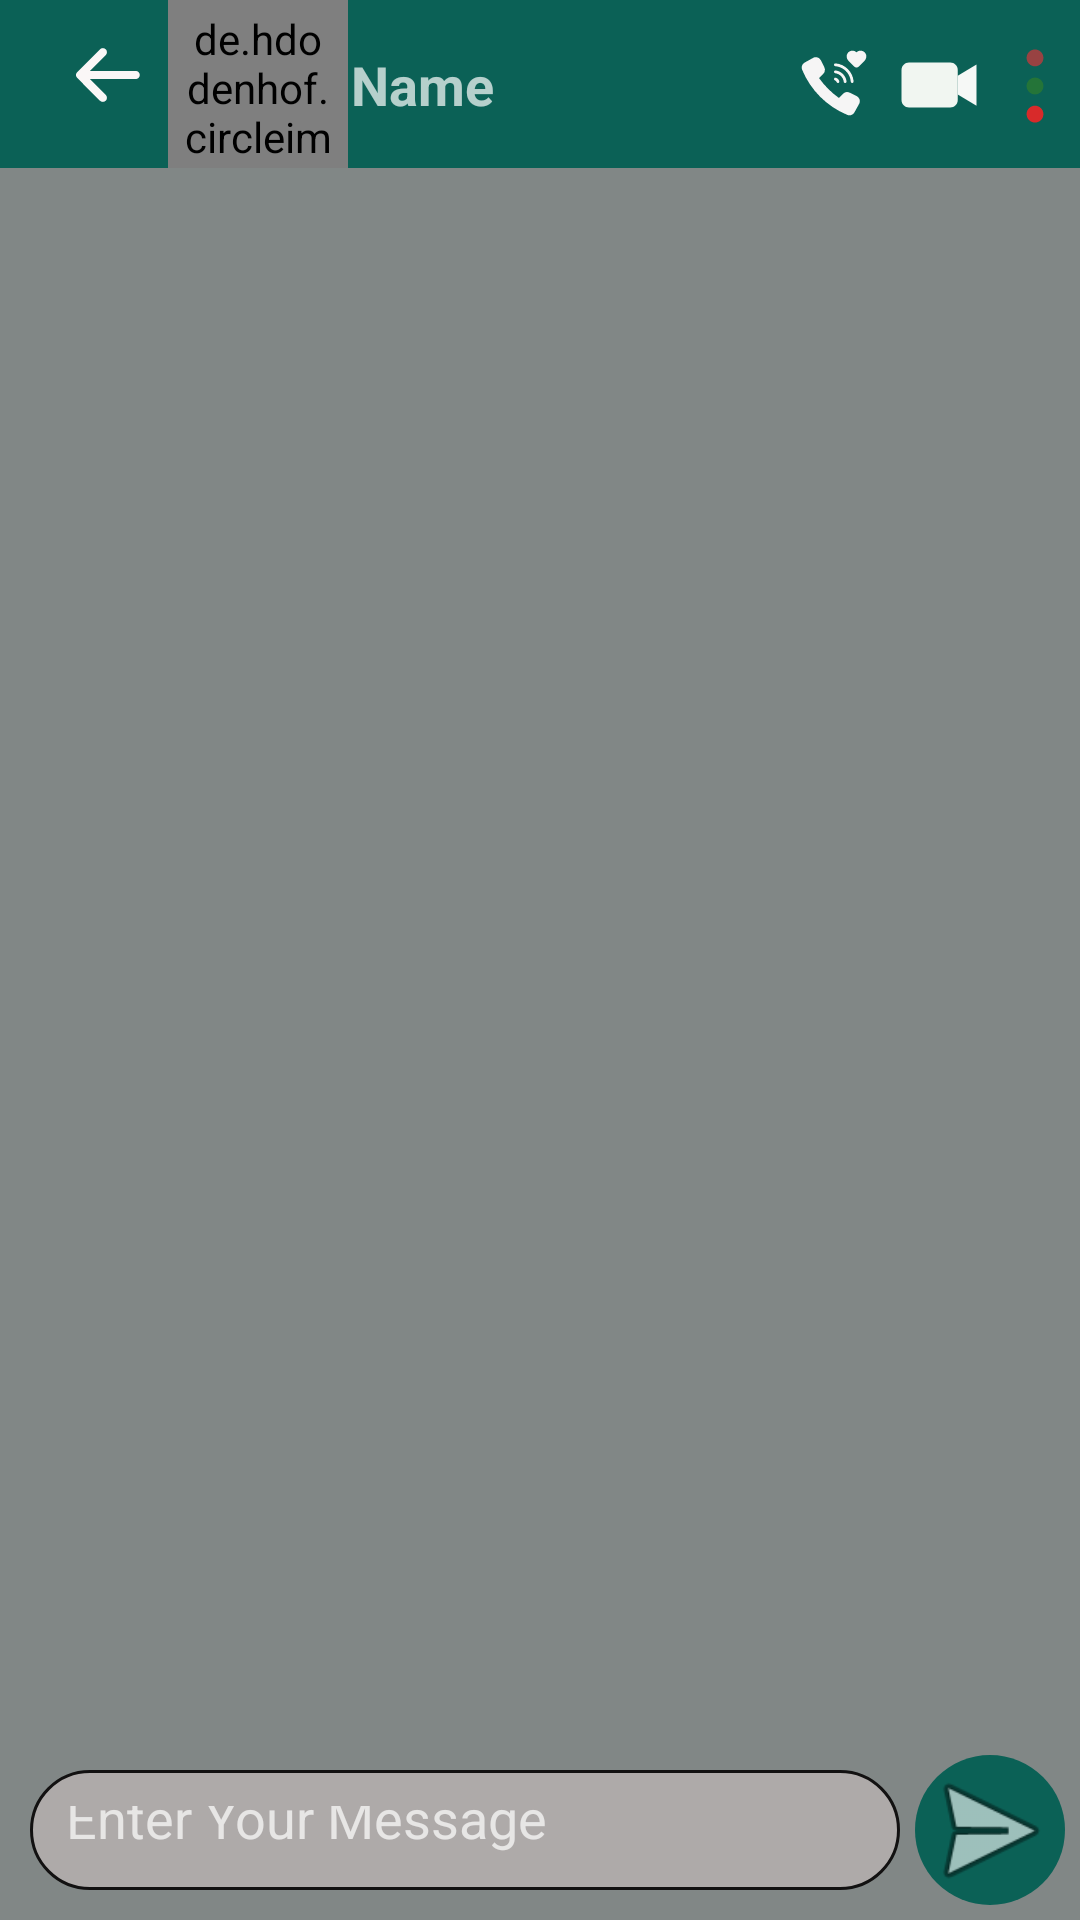

Write the Android layout XML for this screen, with the resource values it uses.
<!-- AndroidManifest.xml: application theme Theme.Whats_App -->
<!-- res/layout/activity_chats_detail.xml -->
<?xml version="1.0" encoding="utf-8"?>
<RelativeLayout xmlns:android="http://schemas.android.com/apk/res/android"
    xmlns:app="http://schemas.android.com/apk/res-auto"
    xmlns:tools="http://schemas.android.com/tools"
    android:layout_width="match_parent"
    android:layout_height="match_parent"
    tools:context=".Chats_Detail"
    android:background="@color/teal_700">

    <androidx.recyclerview.widget.RecyclerView
        android:id="@+id/chat_recyclerview"
        android:layout_width="match_parent"
        android:layout_height="match_parent"
        android:layout_below="@+id/chat_toolbar"
        android:layout_above="@id/edt_chat_msg_linear">

    </androidx.recyclerview.widget.RecyclerView>

    <androidx.appcompat.widget.Toolbar
        android:layout_alignParentLeft="true"
        android:id="@+id/chat_toolbar"
        android:layout_width="match_parent"
        android:layout_height="?attr/actionBarSize"
        android:background="@color/colorPrimary"
        android:minHeight="?attr/actionBarSize"
        android:theme="?attr/actionBarTheme">

        <androidx.constraintlayout.widget.ConstraintLayout
            android:layout_width="match_parent"
            android:layout_height="wrap_content"
            >

            <de.hdodenhof.circleimageview.CircleImageView
                android:id="@+id/profile_image"
                android:layout_width="60dp"
                android:layout_height="60dp"
                android:padding="5dp"
                android:src="@drawable/account_avatar_profile_user_3_svgrepo_com"
                app:civ_border_color="#FF000000"
                app:civ_border_width="2dp"
                app:layout_constraintBottom_toBottomOf="parent"
                app:layout_constraintStart_toEndOf="@+id/chat_back_btn"
                app:layout_constraintTop_toTopOf="parent"
                app:layout_constraintVertical_bias="0.5" />

            <TextView
                android:id="@+id/user_name"
                android:layout_width="wrap_content"
                android:layout_height="wrap_content"
                android:layout_marginStart="1dp"
                android:text="Name"
                android:textSize="18sp"
                android:textStyle="bold"
                app:layout_constraintBottom_toBottomOf="parent"
                app:layout_constraintStart_toEndOf="@+id/profile_image"
                app:layout_constraintTop_toTopOf="parent" />

            <ImageView
                android:id="@+id/video_call_icon"
                android:layout_width="30dp"
                android:layout_height="30dp"
                android:layout_marginEnd="2dp"
                android:src="@drawable/video_call"
                app:layout_constraintBottom_toBottomOf="parent"
                app:layout_constraintEnd_toStartOf="@+id/three_dot"
                app:layout_constraintTop_toTopOf="parent"
                app:layout_constraintVertical_bias="0.509" />

            <ImageView
                android:id="@+id/three_dot"
                android:layout_width="30dp"
                android:layout_height="30dp"
                android:layout_marginTop="26dp"
                android:layout_marginBottom="25dp"
                android:src="@drawable/dot_menu_more_svgrepo_com"
                app:layout_constraintBottom_toBottomOf="parent"
                app:layout_constraintEnd_toEndOf="parent"
                app:layout_constraintTop_toTopOf="parent" />

            <ImageView
                android:id="@+id/call_icon"
                android:layout_width="30dp"
                android:layout_height="30dp"
                android:layout_marginTop="25dp"
                android:layout_marginEnd="5dp"
                android:layout_marginBottom="26dp"
                android:src="@drawable/call_icon"
                app:layout_constraintBottom_toBottomOf="parent"
                app:layout_constraintEnd_toStartOf="@+id/video_call_icon"
                app:layout_constraintTop_toTopOf="parent" />

            <ImageView
                android:id="@+id/chat_back_btn"
                android:layout_width="40dp"

                android:layout_height="50dp"
                android:backgroundTint="@color/white"
                app:layout_constraintStart_toStartOf="parent"
                app:srcCompat="@drawable/back_button"
                tools:layout_editor_absoluteY="1dp" />
        </androidx.constraintlayout.widget.ConstraintLayout>

    </androidx.appcompat.widget.Toolbar>

    <LinearLayout
        android:id="@+id/edt_chat_msg_linear"
        android:layout_width="match_parent"
        android:layout_height="wrap_content"
        android:layout_alignParentBottom="true"
        android:orientation="horizontal"
        android:padding="5dp">

        <EditText
            android:id="@+id/enter_message"
            android:layout_width="wrap_content"
            android:layout_height="match_parent"
            android:layout_margin="5dp"
            android:layout_weight="1"
            android:background="@drawable/chat_edit_txt_shape"
            android:hint="Enter Your Message"
            android:padding="12dp">

        </EditText>

        <ImageView

            android:id="@+id/send_btn"
            android:layout_width="50dp"
            android:layout_height="50dp"
            android:background="@drawable/send_shape"
            app:srcCompat="@android:drawable/ic_menu_send">

        </ImageView>
    </LinearLayout>

</RelativeLayout>
<!-- resources referenced by this layout -->
<resources>
  <color name="colorPrimary">#0b6156</color>
  <color name="teal_700">#FF818786</color>
  <color name="white">#fff</color>
  <!-- drawable back_button (drawable) -->
  <vector xmlns:android="http://schemas.android.com/apk/res/android"
      android:width="800dp"
      android:height="800dp"
      android:viewportWidth="219.15"
      android:viewportHeight="219.15">
  
    <path
        android:pathData="M94.86,156.51c2.93,2.93 7.68,2.93 10.61,0c2.93,-2.93 2.93,-7.68 -0,-10.61l-28.82,-28.82l83.46,-0.01c4.14,-0 7.5,-3.36 7.5,-7.5c-0,-4.14 -3.36,-7.5 -7.5,-7.5l-83.46,0.01l28.83,-28.83c2.93,-2.93 2.93,-7.68 0,-10.61c-1.47,-1.46 -3.38,-2.2 -5.3,-2.2c-1.92,0 -3.84,0.73 -5.3,2.2l-41.63,41.63c-1.41,1.41 -2.2,3.31 -2.2,5.3c0,1.99 0.79,3.9 2.2,5.3L94.86,156.51z"
        android:fillColor="#FAF7F7"/>
  </vector>
  <!-- drawable chat_edit_txt_shape (drawable) -->
  <?xml version="1.0" encoding="utf-8"?>
  <shape xmlns:android="http://schemas.android.com/apk/res/android">
  
      <solid android:color="#B4C1B9B9"></solid>
      <corners android:radius="100dp"></corners>
      <stroke android:color="#121111" android:width="1dp"></stroke>
  
  </shape>
  <!-- drawable dot_menu_more_svgrepo_com (drawable) -->
  <vector xmlns:android="http://schemas.android.com/apk/res/android"
      android:width="800dp"
      android:height="800dp"
      android:viewportWidth="32"
      android:viewportHeight="32">
    <path
        android:pathData="M13,16c0,1.654 1.346,3 3,3s3,-1.346 3,-3s-1.346,-3 -3,-3S13,14.346 13,16z"
        android:fillColor="#BC2E7C2E"/>
    <path
        android:pathData="M13,26c0,1.654 1.346,3 3,3s3,-1.346 3,-3s-1.346,-3 -3,-3S13,24.346 13,26z"
        android:fillColor="#D82A2A"/>
    <path
        android:pathData="M13,6c0,1.654 1.346,3 3,3s3,-1.346 3,-3s-1.346,-3 -3,-3S13,4.346 13,6z"
        android:fillColor="#984242"/>
  </vector>
  <!-- drawable send_shape (drawable) -->
  <?xml version="1.0" encoding="utf-8"?>
  <shape xmlns:android="http://schemas.android.com/apk/res/android"
      android:shape="oval">
      <solid android:color="@color/whatsAppColor"></solid>
  
  </shape>
  <!-- drawable video_call (drawable) -->
  <vector xmlns:android="http://schemas.android.com/apk/res/android"
      android:width="800dp"
      android:height="800dp"
      android:viewportWidth="48"
      android:viewportHeight="48">
    <path
        android:pathData="M8,12h22c2.2,0 4,1.8 4,4v16c0,2.2 -1.8,4 -4,4H8c-2.2,0 -4,-1.8 -4,-4V16C4,13.8 5.8,12 8,12z"
        android:fillColor="#F1F6F1"/>
    <path
        android:pathData="M44,35l-10,-6l0,-10l10,-6z"
        android:fillColor="#F6F8F6"/>
  </vector>
  <style name="Theme.Whats_App" parent="Base.Theme.Whats_App" />
  <color name="whatsAppColor">#0b6156</color>
  <style name="Base.Theme.Whats_App" parent="Theme.Design.NoActionBar">
  
  
          
      </style>
</resources>
